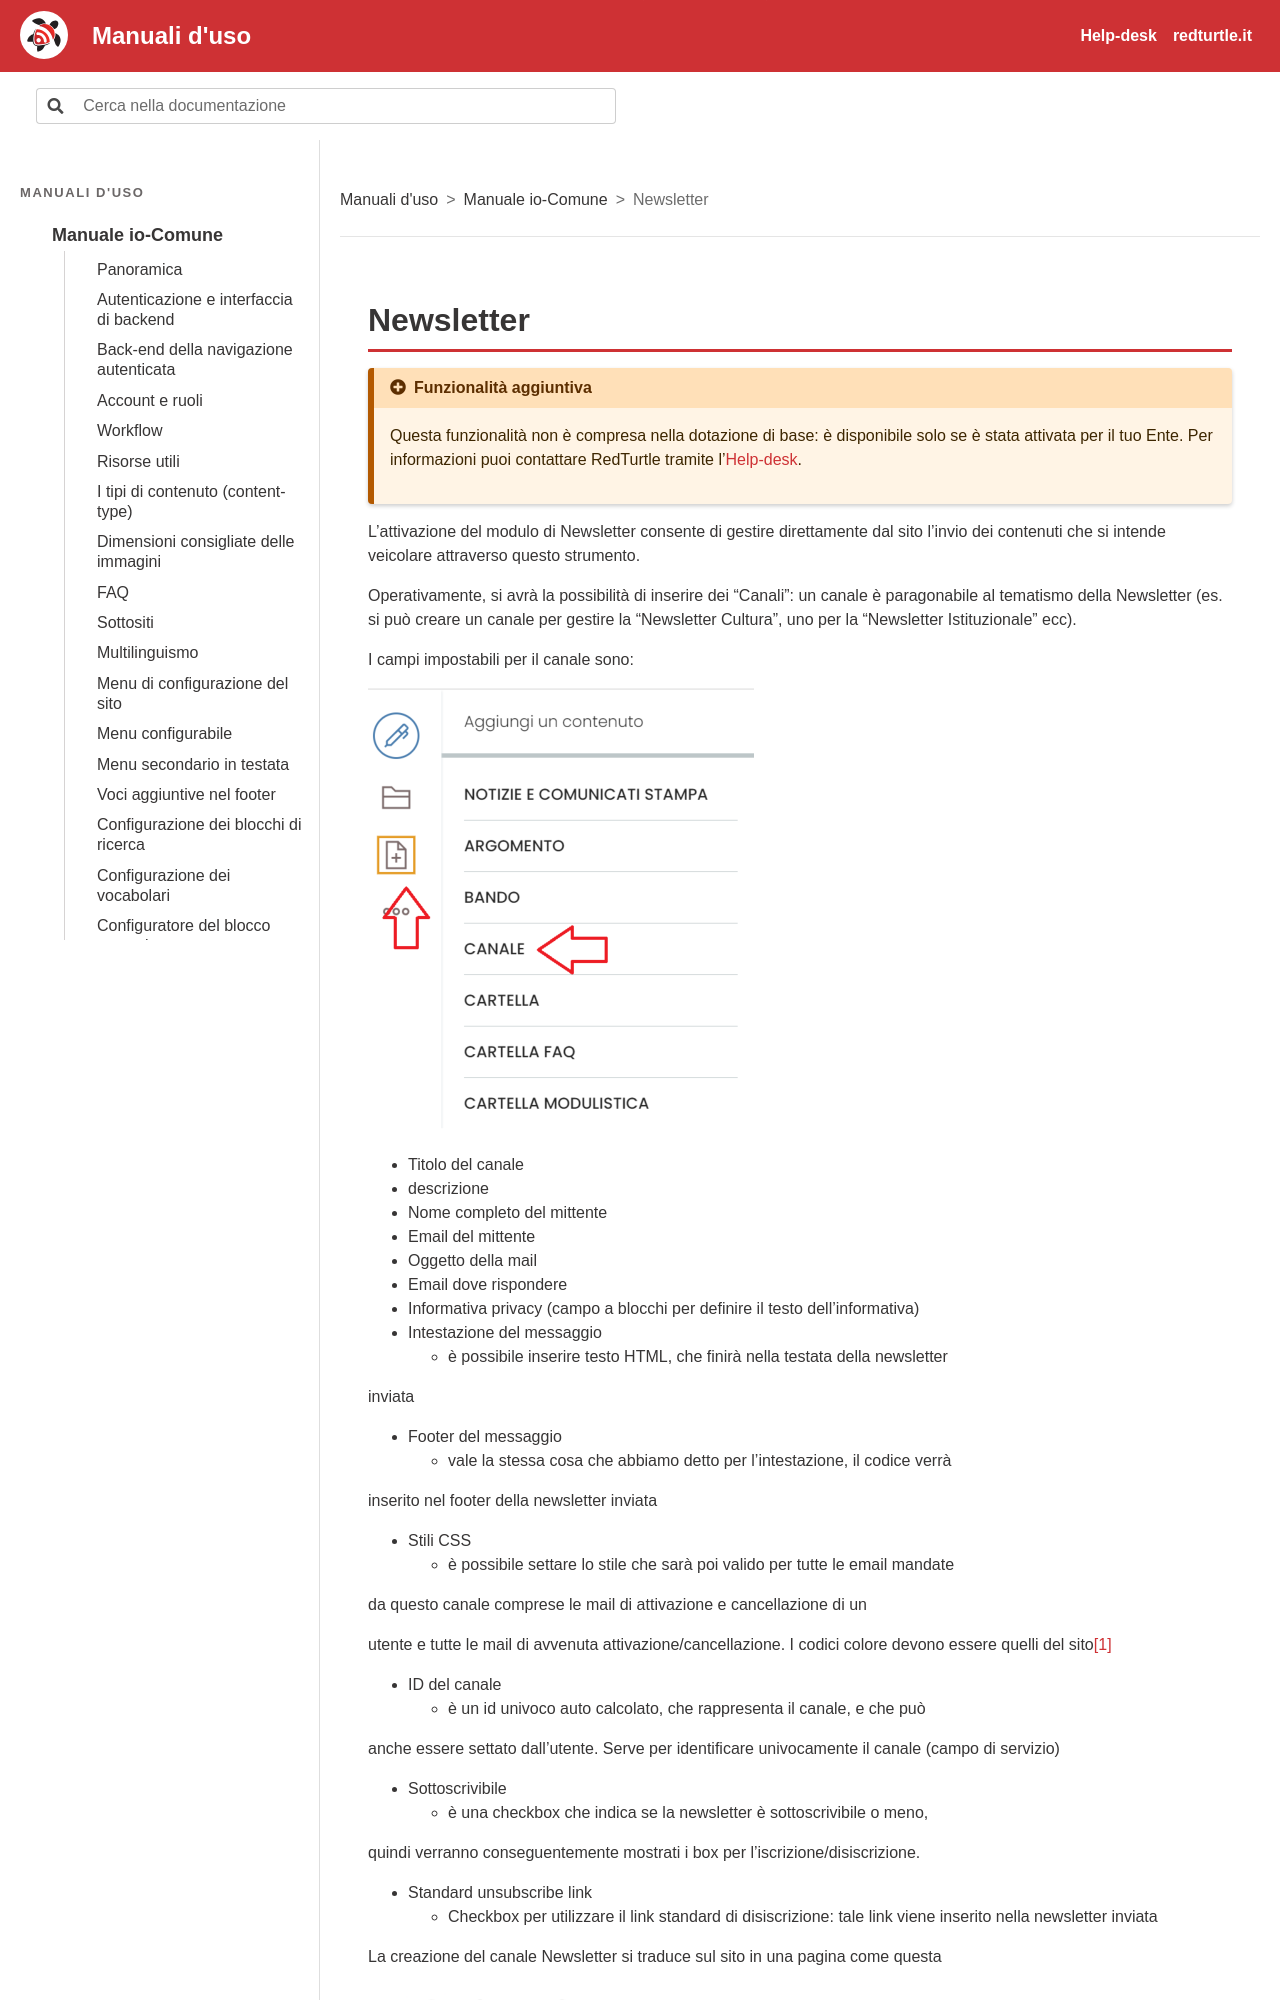

repository: RedTurtle/iocomune-docs · page: manuale-io-comune/newsletter.html · generator: sphinx

# Newsletter

```{include} /_snippets/funzionalita-aggiuntiva.md
```

L’attivazione del modulo di Newsletter consente di gestire direttamente dal sito l’invio dei contenuti che si intende veicolare attraverso questo strumento.

Operativamente, si avrà la possibilità di inserire dei “Canali”: un canale è paragonabile al tematismo della Newsletter (es. si può creare un canale per gestire la “Newsletter Cultura”, uno per la “Newsletter Istituzionale” ecc).

I campi impostabili per il canale sono:

![Schermata: Newsletter](img/p221-0.png)

  - Titolo del canale
  - descrizione
  - Nome completo del mittente
  - Email del mittente
  - Oggetto della mail
  - Email dove rispondere

  - Informativa privacy (campo a blocchi per definire il testo dell’informativa)
  - Intestazione del messaggio
    - è possibile inserire testo HTML, che finirà nella testata della newsletter

inviata
  - Footer del messaggio
    - vale la stessa cosa che abbiamo detto per l'intestazione, il codice verrà

inserito nel footer della newsletter inviata

  - Stili CSS
    - è possibile settare lo stile che sarà poi valido per tutte le email mandate

da questo canale comprese le mail di attivazione e cancellazione di un

utente e tutte le mail di avvenuta attivazione/cancellazione. I codici colore devono essere quelli del sito[^n30]

  - ID del canale
    - è un id univoco auto calcolato, che rappresenta il canale, e che può

anche essere settato dall'utente. Serve per identificare univocamente il canale (campo di servizio)
  - Sottoscrivibile
    - è una checkbox che indica se la newsletter è sottoscrivibile o meno,

quindi verranno conseguentemente mostrati i box per l’iscrizione/disiscrizione.

  - Standard unsubscribe link
